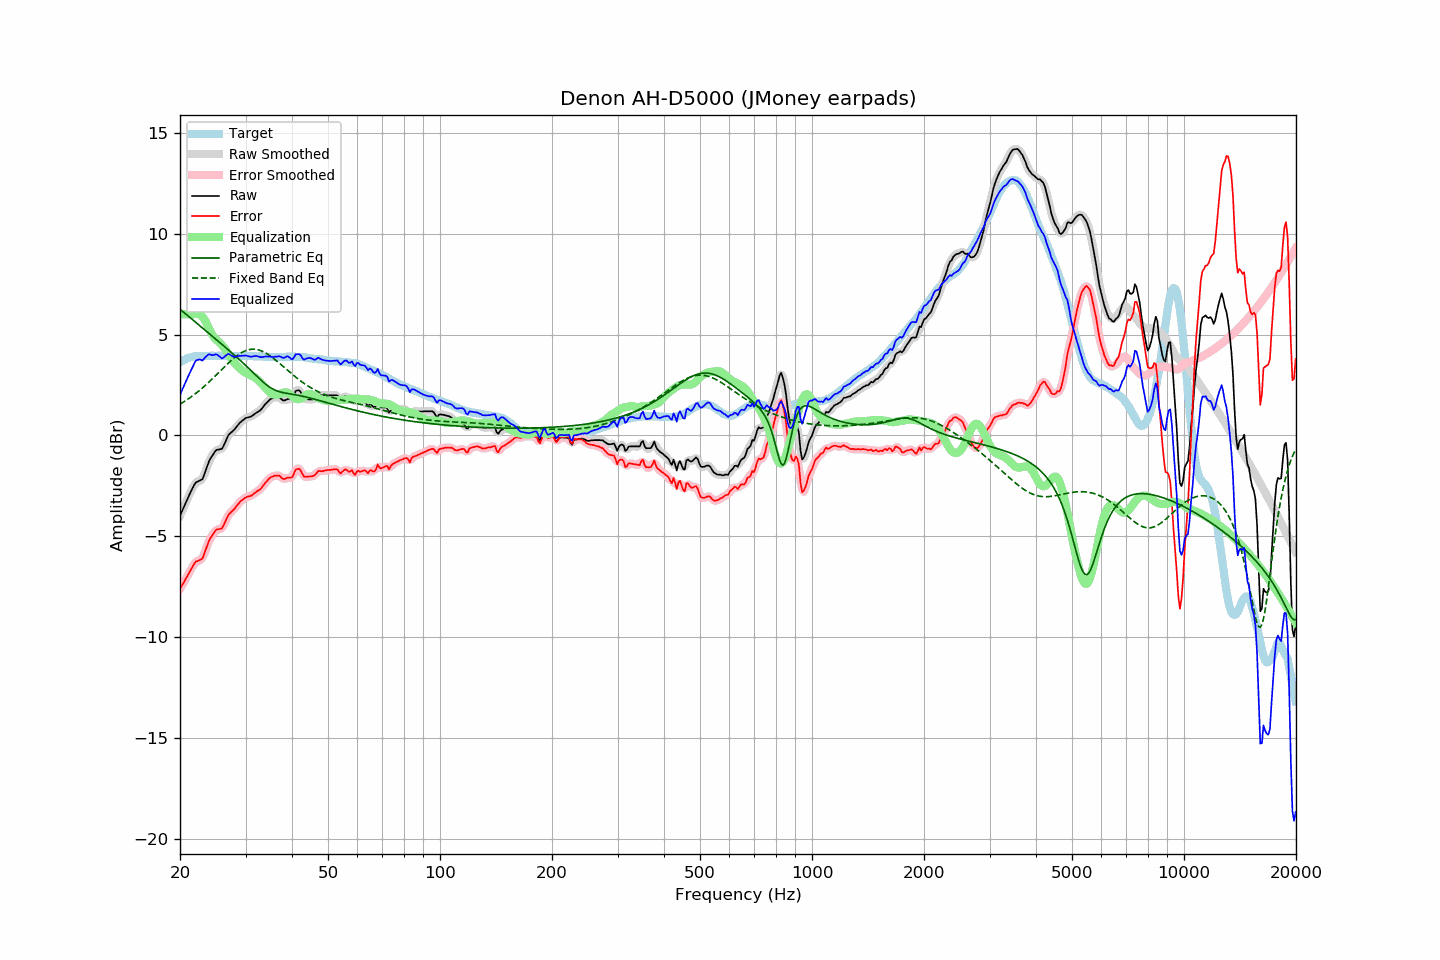

Data behind this chart, as committed beside it:
frequency, raw, error, smoothed, error_smoothed, equalization, parametric_eq, fixed_band_eq, equalized_raw, equalized_smoothed, target
20.00, -3.99, -7.61, -3.99, -7.61, 6.00, 6.25, 1.55, 2.01, 2.01, 3.62
20.20, -3.81, -7.48, -3.80, -7.47, 6.00, 6.19, 1.59, 2.19, 2.20, 3.67
20.40, -3.62, -7.34, -3.62, -7.34, 6.00, 6.12, 1.64, 2.38, 2.38, 3.72
20.61, -3.45, -7.20, -3.44, -7.20, 6.00, 6.06, 1.69, 2.55, 2.56, 3.75
20.81, -3.25, -7.05, -3.26, -7.06, 6.00, 5.99, 1.74, 2.75, 2.74, 3.80
21.02, -3.08, -6.91, -3.08, -6.91, 6.00, 5.92, 1.80, 2.92, 2.92, 3.84
21.23, -2.92, -6.77, -2.91, -6.77, 6.00, 5.86, 1.85, 3.08, 3.09, 3.86
21.44, -2.75, -6.63, -2.75, -6.63, 6.00, 5.79, 1.91, 3.25, 3.25, 3.88
21.66, -2.60, -6.50, -2.59, -6.48, 6.01, 5.72, 1.97, 3.41, 3.42, 3.90
21.87, -2.43, -6.34, -2.45, -6.36, 6.02, 5.66, 2.03, 3.59, 3.58, 3.91
22.09, -2.33, -6.25, -2.35, -6.27, 6.04, 5.59, 2.09, 3.71, 3.69, 3.93
22.31, -2.30, -6.23, -2.28, -6.22, 6.04, 5.52, 2.15, 3.74, 3.76, 3.94
22.54, -2.26, -6.19, -2.26, -6.20, 6.02, 5.46, 2.22, 3.76, 3.75, 3.94
22.76, -2.22, -6.15, -2.23, -6.16, 5.96, 5.39, 2.29, 3.75, 3.74, 3.94
22.99, -2.18, -6.10, -2.13, -6.06, 5.88, 5.32, 2.35, 3.71, 3.75, 3.93
23.22, -1.97, -5.89, -1.97, -5.90, 5.77, 5.26, 2.42, 3.81, 3.80, 3.93
23.45, -1.74, -5.67, -1.75, -5.68, 5.64, 5.19, 2.49, 3.89, 3.89, 3.93
23.69, -1.52, -5.45, -1.51, -5.45, 5.48, 5.12, 2.57, 3.96, 3.97, 3.94
23.92, -1.29, -5.23, -1.32, -5.25, 5.31, 5.06, 2.64, 4.02, 4.00, 3.94
24.16, -1.14, -5.09, -1.15, -5.09, 5.15, 4.99, 2.72, 4.00, 4.00, 3.94
24.40, -1.02, -4.98, -1.01, -4.95, 5.00, 4.92, 2.79, 3.98, 3.99, 3.95
24.65, -0.90, -4.84, -0.89, -4.83, 4.88, 4.85, 2.87, 3.98, 3.99, 3.94
24.89, -0.77, -4.72, -0.79, -4.74, 4.79, 4.79, 2.95, 4.02, 4.00, 3.94
25.14, -0.72, -4.66, -0.73, -4.67, 4.72, 4.72, 3.03, 4.00, 3.99, 3.94
25.39, -0.71, -4.66, -0.71, -4.65, 4.65, 4.65, 3.11, 3.95, 3.95, 3.95
25.65, -0.69, -4.64, -0.69, -4.64, 4.57, 4.58, 3.19, 3.89, 3.88, 3.95
25.91, -0.68, -4.62, -0.64, -4.59, 4.49, 4.52, 3.27, 3.81, 3.84, 3.94
26.16, -0.54, -4.48, -0.54, -4.48, 4.39, 4.45, 3.35, 3.85, 3.86, 3.94
26.43, -0.37, -4.31, -0.37, -4.31, 4.29, 4.38, 3.43, 3.92, 3.92, 3.94
26.69, -0.19, -4.13, -0.19, -4.13, 4.17, 4.31, 3.50, 3.99, 3.99, 3.94
26.96, -0.01, -3.96, -0.03, -3.98, 4.05, 4.24, 3.58, 4.04, 4.02, 3.95
27.23, 0.08, -3.86, 0.08, -3.87, 3.92, 4.17, 3.65, 4.01, 4.00, 3.95
27.50, 0.15, -3.79, 0.16, -3.78, 3.80, 4.11, 3.73, 3.95, 3.96, 3.95
27.77, 0.23, -3.71, 0.23, -3.71, 3.69, 4.04, 3.80, 3.91, 3.92, 3.94
28.05, 0.30, -3.63, 0.31, -3.62, 3.59, 3.97, 3.86, 3.89, 3.90, 3.94
28.33, 0.41, -3.52, 0.41, -3.52, 3.50, 3.89, 3.92, 3.91, 3.91, 3.93
28.62, 0.50, -3.42, 0.50, -3.42, 3.42, 3.82, 3.98, 3.92, 3.92, 3.92
28.90, 0.60, -3.33, 0.60, -3.33, 3.34, 3.75, 4.04, 3.95, 3.94, 3.93
29.19, 0.67, -3.25, 0.68, -3.25, 3.27, 3.68, 4.09, 3.94, 3.94, 3.92
29.48, 0.74, -3.20, 0.75, -3.19, 3.20, 3.61, 4.13, 3.95, 3.95, 3.94
29.78, 0.80, -3.13, 0.81, -3.13, 3.14, 3.53, 4.17, 3.95, 3.95, 3.93
30.08, 0.86, -3.08, 0.85, -3.08, 3.09, 3.46, 4.20, 3.96, 3.95, 3.94
30.38, 0.88, -3.04, 0.88, -3.05, 3.05, 3.38, 4.23, 3.94, 3.93, 3.93
30.68, 0.90, -3.02, 0.91, -3.02, 3.01, 3.30, 4.25, 3.92, 3.92, 3.93
30.99, 0.92, -3.00, 0.93, -2.99, 2.97, 3.23, 4.26, 3.90, 3.91, 3.93
31.30, 0.97, -2.95, 0.98, -2.95, 2.94, 3.15, 4.27, 3.91, 3.91, 3.92
31.61, 1.03, -2.89, 1.03, -2.89, 2.89, 3.07, 4.27, 3.93, 3.92, 3.92
31.93, 1.09, -2.83, 1.09, -2.83, 2.84, 2.99, 4.26, 3.94, 3.93, 3.92
32.24, 1.15, -2.77, 1.14, -2.78, 2.78, 2.92, 4.25, 3.93, 3.92, 3.91
32.57, 1.19, -2.73, 1.19, -2.72, 2.71, 2.84, 4.23, 3.91, 3.90, 3.92
32.89, 1.25, -2.67, 1.25, -2.66, 2.63, 2.77, 4.21, 3.88, 3.89, 3.92
33.22, 1.33, -2.57, 1.34, -2.57, 2.55, 2.69, 4.18, 3.88, 3.88, 3.91
33.55, 1.44, -2.47, 1.43, -2.47, 2.46, 2.62, 4.14, 3.89, 3.89, 3.90
33.89, 1.54, -2.35, 1.53, -2.36, 2.37, 2.56, 4.10, 3.91, 3.90, 3.89
34.23, 1.62, -2.28, 1.63, -2.27, 2.28, 2.49, 4.05, 3.91, 3.91, 3.90
34.57, 1.70, -2.19, 1.71, -2.18, 2.20, 2.43, 4.00, 3.90, 3.91, 3.89
34.92, 1.78, -2.10, 1.77, -2.12, 2.13, 2.38, 3.95, 3.91, 3.90, 3.89
35.27, 1.82, -2.06, 1.83, -2.06, 2.07, 2.33, 3.89, 3.89, 3.89, 3.89
35.62, 1.85, -2.03, 1.86, -2.03, 2.03, 2.28, 3.83, 3.88, 3.89, 3.88
35.97, 1.88, -2.00, 1.88, -2.01, 2.01, 2.25, 3.76, 3.90, 3.89, 3.88
... 635 more rows
